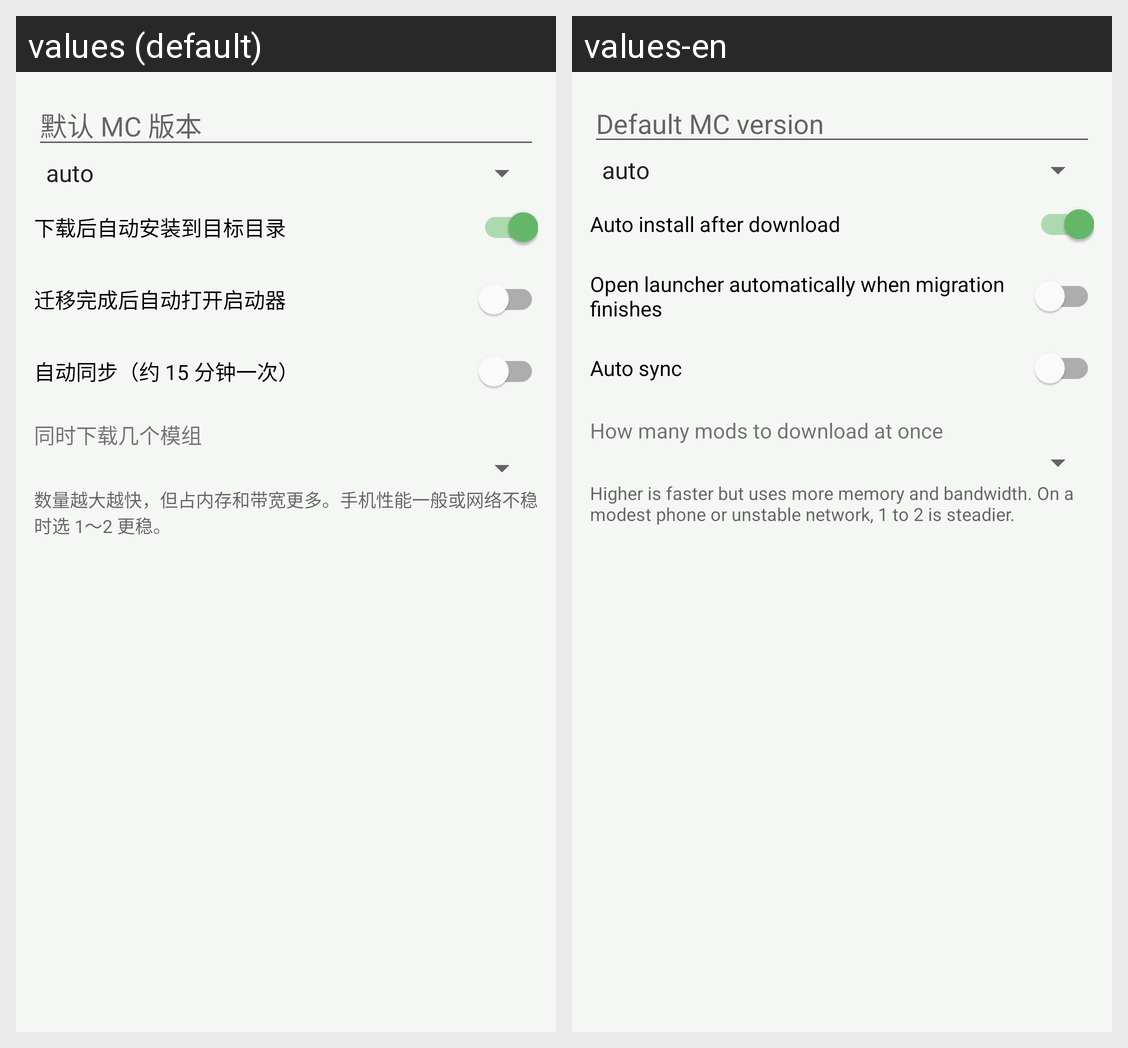

Translations of the strings shown on this Android screen, per locale in the grid:
Android screen res/layout/fragment_settings_migrate.xml rendered under 2 locales, left to right: values (default), values-en. Device: Nexus 5 (rendered at 1080×1920; each locale shown at half size, 540×960, under a caption strip naming it); theme Theme.ModMigrator.
Strings drawn on this screen, with the default value and each locale's value (text and hints the layout hard-codes, and strings that could not be matched under every locale, appear in the picture but are not listed):

cfg_default_version
  values: 默认 MC 版本
  values-en: Default MC version

cfg_auto_install
  values: 下载后自动安装到目标目录
  values-en: Auto install after download

cfg_auto_launch
  values: 迁移完成后自动打开启动器
  values-en: Open launcher automatically when migration finishes

cfg_auto_sync
  values: 自动同步（约 15 分钟一次）
  values-en: Auto sync

cfg_parallel
  values: 同时下载几个模组
  values-en: How many mods to download at once

cfg_parallel_hint
  values: 数量越大越快，但占内存和带宽更多。手机性能一般或网络不稳时选 1～2 更稳。
  values-en: Higher is faster but uses more memory and bandwidth. On a modest phone or unstable network, 1 to 2 is steadier.
